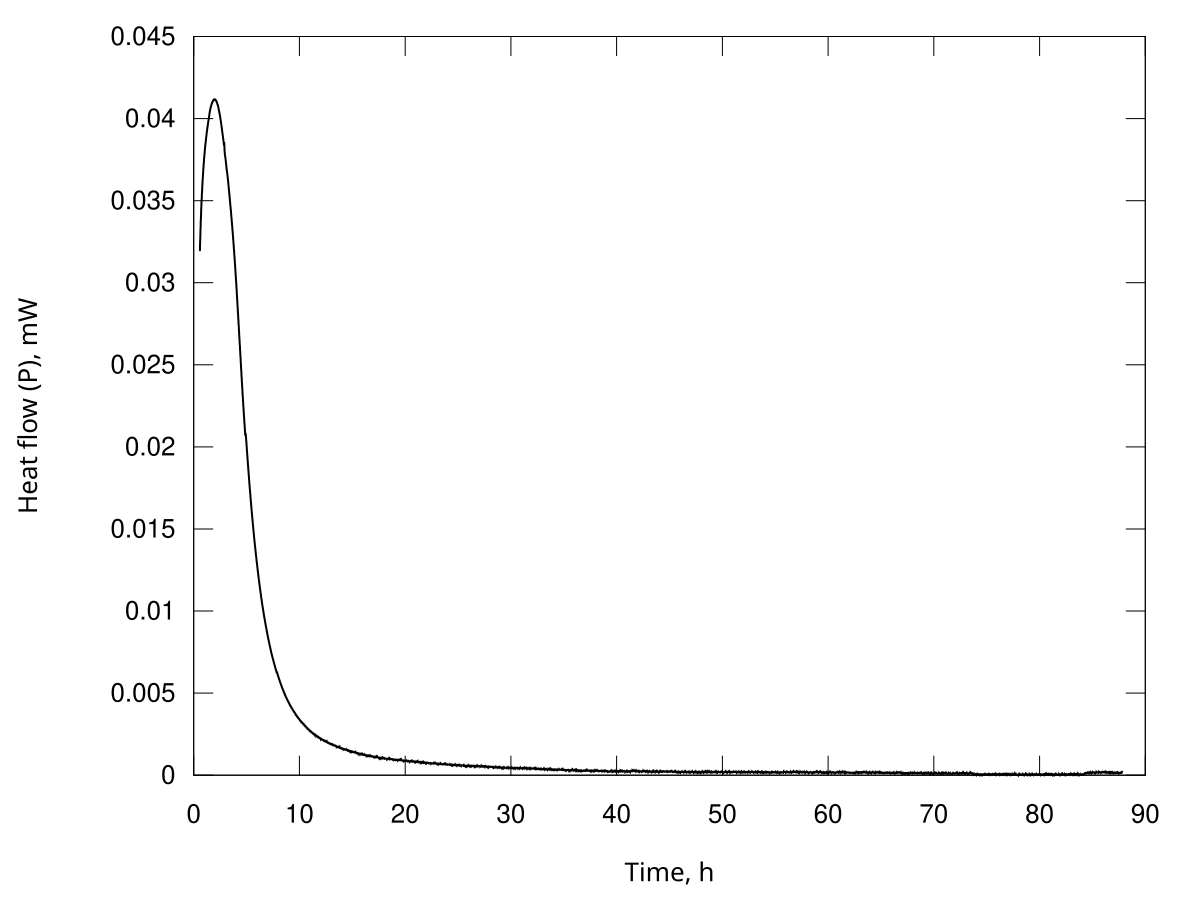

Data behind this chart, as committed beside it:
Time, s; Heat flow, Watt
2105; 3.19288551403837e-05
2132; 3.21048896224424e-05
2158; 3.22791977630676e-05
2185; 3.24472230973722e-05
2212; 3.26152535981270e-05
2238; 3.27833029105842e-05
2265; 3.29469046770681e-05
2292; 3.30943045693135e-05
2318; 3.32407358829076e-05
2345; 3.33836370827984e-05
2372; 3.35260914830057e-05
2398; 3.36669166783170e-05
2425; 3.38039974056705e-05
2452; 3.39274177745369e-05
2478; 3.40547006845927e-05
2505; 3.41960814894158e-05
2532; 3.43338553530556e-05
2558; 3.44584578930448e-05
2585; 3.45806286048988e-05
2611; 3.46939148264556e-05
2638; 3.48047186534516e-05
2665; 3.49064488767297e-05
2691; 3.50075719037670e-05
2718; 3.51064744477466e-05
2745; 3.52052240430515e-05
2771; 3.53034140437005e-05
2798; 3.54016835188603e-05
2825; 3.55002439084305e-05
2851; 3.55973195708355e-05
2878; 3.56889578043365e-05
2905; 3.57800727543225e-05
2931; 3.58692703886736e-05
2958; 3.59583432098317e-05
2985; 3.60469584934475e-05
3011; 3.61343447550862e-05
3038; 3.62172235175820e-05
3064; 3.62996708329139e-05
3091; 3.63805350297620e-05
3118; 3.64595130652482e-05
3144; 3.65315668226660e-05
3171; 3.66036211573704e-05
3198; 3.66756776123740e-05
3224; 3.67483071790800e-05
3251; 3.68230427286824e-05
3278; 3.68970771910930e-05
3304; 3.69685341597254e-05
3331; 3.70394027959312e-05
3358; 3.71081074259972e-05
3384; 3.71770573853779e-05
3411; 3.72469101525409e-05
3438; 3.73153916683141e-05
3464; 3.73788245588595e-05
3491; 3.74419288845305e-05
3517; 3.75038229257687e-05
3544; 3.75649903088688e-05
3571; 3.76234797152339e-05
3597; 3.76809382443308e-05
3624; 3.77345958072947e-05
3651; 3.77885668914676e-05
3677; 3.78436945256044e-05
... 11,729 more rows
